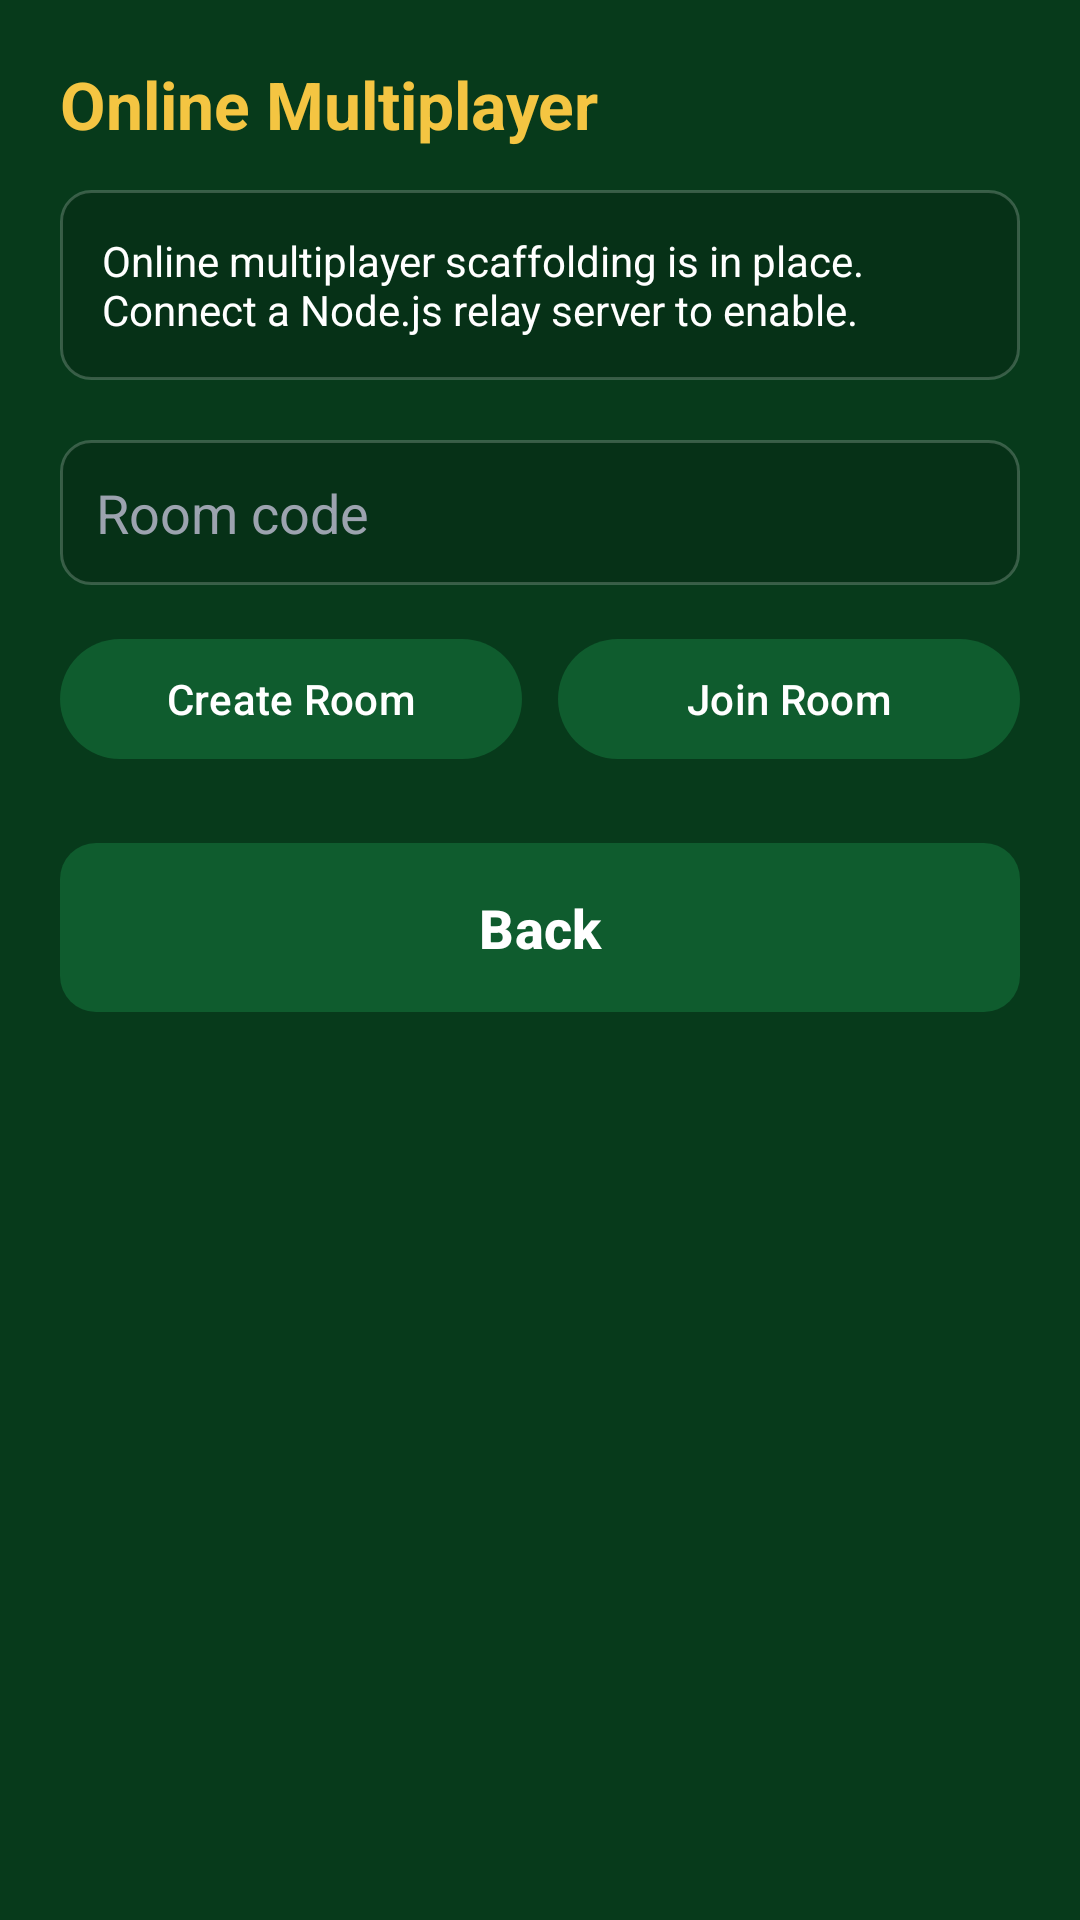

This screen was rendered from an Android layout file. Write that file and the resources it references.
<!-- AndroidManifest.xml: application theme Theme.Lucky9 -->
<!-- res/layout/activity_online.xml -->
<?xml version="1.0" encoding="utf-8"?>
<LinearLayout xmlns:android="http://schemas.android.com/apk/res/android"
    android:layout_width="match_parent"
    android:layout_height="match_parent"
    android:orientation="vertical"
    android:background="@color/felt_green_dark"
    android:padding="20dp">

    <TextView
        android:layout_width="wrap_content"
        android:layout_height="wrap_content"
        android:text="@string/online_title"
        android:textColor="@color/gold"
        android:textSize="22sp"
        android:textStyle="bold" />

    <TextView
        android:layout_width="match_parent"
        android:layout_height="wrap_content"
        android:text="@string/online_coming_soon"
        android:textColor="@color/text_primary"
        android:layout_marginTop="14dp"
        android:padding="14dp"
        android:background="@drawable/bg_panel" />

    <EditText
        android:id="@+id/room_code"
        android:layout_width="match_parent"
        android:layout_height="wrap_content"
        android:hint="@string/room_code"
        android:textColor="@color/text_primary"
        android:textColorHint="@color/text_muted"
        android:padding="12dp"
        android:autofillHints="off"
        android:inputType="text"
        android:layout_marginTop="20dp"
        android:background="@drawable/bg_panel" />

    <LinearLayout
        android:layout_width="match_parent"
        android:layout_height="wrap_content"
        android:orientation="horizontal"
        android:layout_marginTop="14dp">

        <com.google.android.material.button.MaterialButton
            android:id="@+id/btn_create"
            android:layout_width="0dp"
            android:layout_height="wrap_content"
            android:layout_weight="1"
            android:layout_marginEnd="6dp"
            android:text="@string/create_room" />

        <com.google.android.material.button.MaterialButton
            android:id="@+id/btn_join"
            android:layout_width="0dp"
            android:layout_height="wrap_content"
            android:layout_weight="1"
            android:layout_marginStart="6dp"
            android:text="@string/join_room" />
    </LinearLayout>

    <com.google.android.material.button.MaterialButton
        android:id="@+id/btn_back"
        style="@style/MenuButton"
        android:layout_width="match_parent"
        android:layout_height="wrap_content"
        android:layout_marginTop="20dp"
        android:text="@string/back" />
</LinearLayout>
<!-- resources referenced by this layout -->
<resources>
  <color name="felt_green_dark">#073A1B</color>
  <color name="gold">#F4C542</color>
  <color name="text_muted">#9CA3AF</color>
  <color name="text_primary">#FFFFFFFF</color>
  <!-- drawable bg_panel (drawable) -->
  <?xml version="1.0" encoding="utf-8"?>
  <shape xmlns:android="http://schemas.android.com/apk/res/android"
      android:shape="rectangle">
      <solid android:color="#26000000" />
      <corners android:radius="10dp" />
      <stroke android:width="1dp" android:color="#33FFFFFF" />
  </shape>
  <string name="back">Back</string>
  <string name="create_room">Create Room</string>
  <string name="join_room">Join Room</string>
  <string name="online_coming_soon">Online multiplayer scaffolding is in place. Connect a Node.js relay server to enable.</string>
  <string name="online_title">Online Multiplayer</string>
  <string name="room_code">Room code</string>
  <style name="MenuButton" parent="Widget.Material3.Button">
          <item name="android:textSize">18sp</item>
          <item name="android:textStyle">bold</item>
          <item name="android:layout_marginTop">8dp</item>
          <item name="android:layout_marginBottom">8dp</item>
          <item name="android:padding">16dp</item>
          <item name="cornerRadius">12dp</item>
      </style>
  <style name="Theme.Lucky9" parent="Theme.Material3.DayNight.NoActionBar">
          <item name="colorPrimary">@color/primary</item>
          <item name="colorPrimaryVariant">@color/primary_dark</item>
          <item name="colorOnPrimary">@color/white</item>
          <item name="colorSecondary">@color/accent</item>
          <item name="colorOnSecondary">@color/black_card</item>
          <item name="android:statusBarColor" tools:targetApi="l">@color/primary_dark</item>
          <item name="android:windowBackground">@color/felt_green_dark</item>
      </style>
  <color name="primary">#0F5C2E</color>
  <color name="primary_dark">#073A1B</color>
  <color name="white">#FFFFFFFF</color>
  <color name="accent">#F4C542</color>
  <color name="black_card">#1B1B1B</color>
</resources>
